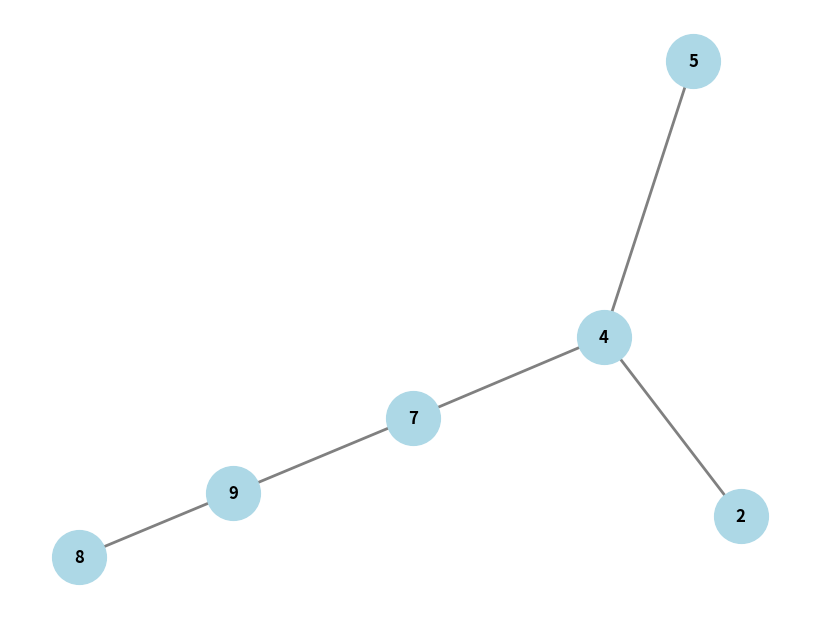
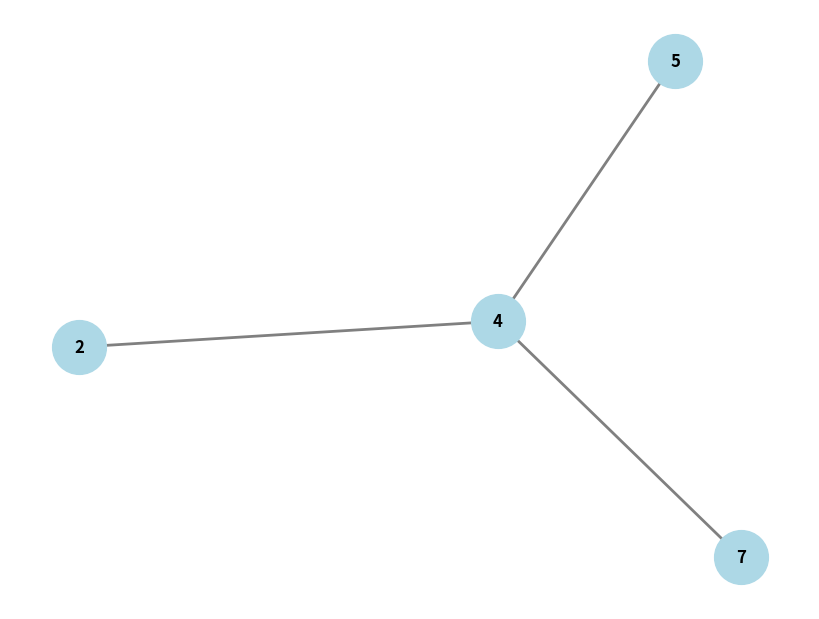

Here is the Python script that generated these plots, in order:
import networkx as nx
import matplotlib.pyplot as plt


class Node:
    def __init__(self, value):
        self.value = value
        self.left = None
        self.right = None



class BinaryTreeOperator:
    def __init__(self):
        self.root = None
        self.pos = []
        self.operations = {}
    
    @staticmethod
    def plot_binary_tree(root):
        # TODO: implement position adding
        G = nx.Graph()

        def add_edges(node, parent=None):
            if node:
                G.add_node(node.value)
                if parent:
                    G.add_edge(parent.value, node.value)
                add_edges(node.left, node)
                add_edges(node.right, node)

        add_edges(root)

        pos = nx.spring_layout(G)
        plt.figure(figsize=(8, 6))
        nx.draw(G, pos, with_labels=True, node_size=1500, node_color="lightblue", font_size=12, font_weight="bold",
                width=2, edge_color="gray")
        plt.axis("off")
        plt.show()
    
    def add_node(self, instrution: str, value: int):
        if self.root is None:
            self.root = Node(value)
        root = self.root
        for move in instrution:
            if move == "L" and root.left is not None:
                root = root.left
            elif move == "L" and root.left is None:
                print("add left child")
                root.left = Node(value)
            elif move == "R" and root.right is not None:
                root = root.right
            elif move == "R" and root.right is None:
                print("add right child")
                root.right = Node(value)
    
    def delete_node(self, instrution: str):
        root = self.root
        current_root = root
        parent_root = None
        direction_flag = instrution[-1]
        for move in instrution:
            if move == "L":
                parent_root = current_root
                current_root = root.left
            elif move == "R":
                parent_root = current_root
                current_root = root.right
        if direction_flag == "L":
            parent_root.left = None
            del current_root
        if direction_flag == "R":
            parent_root.right = None
            del current_root
    
    @staticmethod
    def save(root: Node, file_path: str):
        # TODO: awaiting implementation. Zapis jak do tablicy 1D
        with open(file_path) as file:
            pass

    @staticmethod
    def load(file_path: str):
        root = Node(1)
        #TODO: awaiting implementation.
        with open(file_path) as file:
            pass
        return root



if __name__ == "__main__":
    tree = BinaryTreeOperator()
    tree.add_node("", 7)
    tree.add_node("L", 4)
    tree.add_node("R", 9)
    tree.add_node("LL", 2)
    tree.add_node("LR", 5)
    tree.add_node("RL", 8)
    tree.plot_binary_tree(tree.root)
    tree.delete_node("R")
    tree.plot_binary_tree(tree.root)
    # tree_data = [1, 2, 3, 4, 5, 6]
    # tree_data = [7, 4 ,9 , 2, 5, 8]
    # tree = BinaryTreeOperator.create_binary_tree(tree_data)
    # BinaryTreeOperator.plot_binary_tree(tree)
    # BinaryTreeOperator.add_node(tree, "LLL", 9)
    # BinaryTreeOperator.plot_binary_tree(tree)
